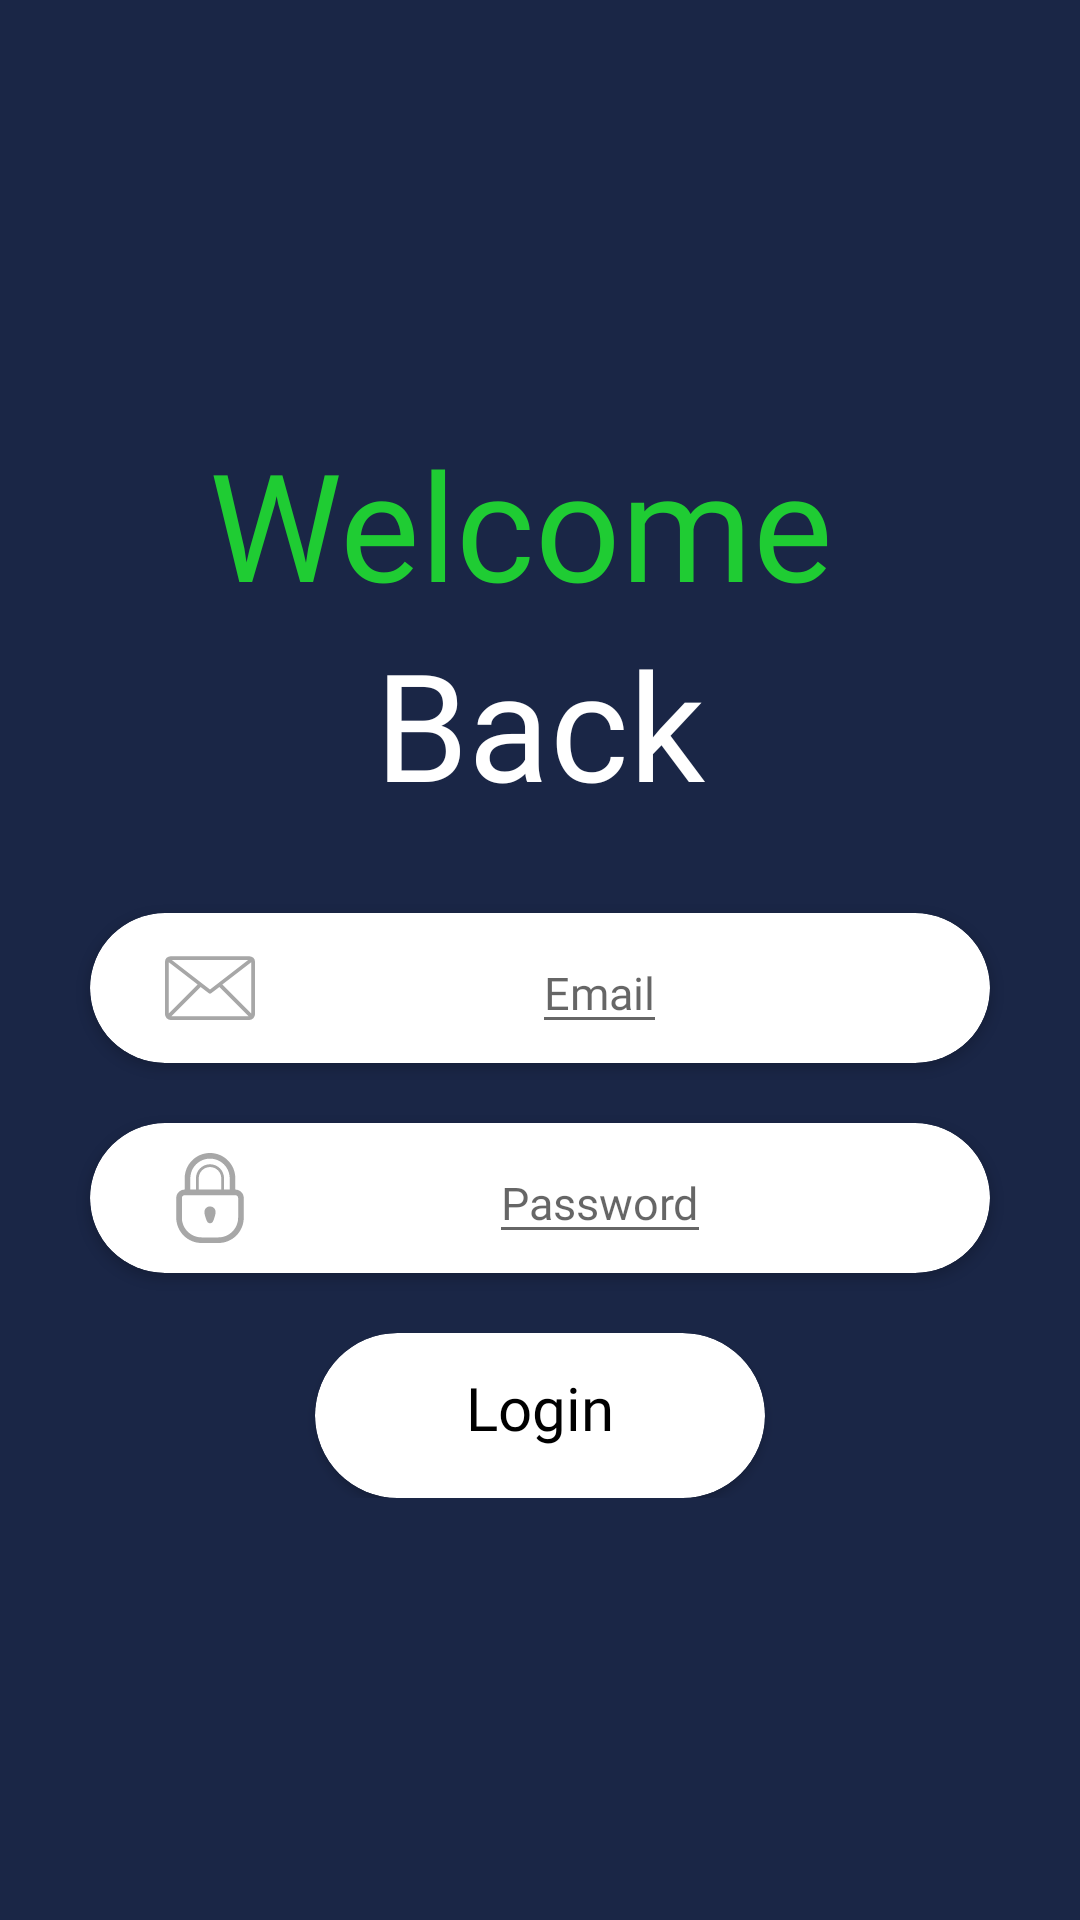

Reconstruct the res/layout file that produces this screen, plus the resources it refers to.
<!-- AndroidManifest.xml: application theme Theme.GS_peinture -->
<!-- res/layout/login_activity.xml -->
<?xml version="1.0" encoding="utf-8"?>
<androidx.constraintlayout.widget.ConstraintLayout xmlns:android="http://schemas.android.com/apk/res/android"
    xmlns:app="http://schemas.android.com/apk/res-auto"
    xmlns:tools="http://schemas.android.com/tools"
    android:layout_width="match_parent"
    android:layout_height="match_parent"
    tools:context=".LoginActivity"
    android:background="#1A2646 ">

    <LinearLayout
        android:layout_width="match_parent"
        android:layout_height="wrap_content"
        android:gravity="center"
        android:orientation="vertical"

        app:layout_constraintBottom_toBottomOf="parent"
        app:layout_constraintEnd_toEndOf="parent"
        app:layout_constraintHorizontal_bias="1.0"

        app:layout_constraintStart_toStartOf="parent"
        app:layout_constraintTop_toTopOf="parent">

        <TextView
            android:layout_width="wrap_content"
            android:layout_height="wrap_content"
            android:fontFamily="@font/bariol_bold"
            android:text="Welcome "

            android:textColor="@color/green"
            android:textSize="50dp" />

        <TextView
            android:layout_width="wrap_content"
            android:layout_height="wrap_content"
            android:fontFamily="@font/bariol_bold"
            android:text="Back"
            android:textColor="@color/white"
            android:textSize="50dp" />


        <androidx.cardview.widget.CardView
            android:layout_width="300dp"
            android:layout_height="50dp"
            android:layout_gravity="center"
            android:layout_marginTop="30dp"
            android:clickable="true"

            android:elevation="500dp"
            android:isScrollContainer="true"
            app:cardCornerRadius="50dp"
            app:layout_constraintEnd_toEndOf="parent"
            app:layout_constraintStart_toStartOf="parent">

            <EditText
                android:id="@+id/Email"
                android:layout_width="wrap_content"
                android:layout_height="wrap_content"
                android:layout_gravity="center"
                android:layout_marginStart="20dp"
                android:clickable="true"
                android:fontFamily="@font/roboto_medium"
                android:ellipsize="end"
                android:maxLines="1"
                android:hint="Email"
                android:inputType="textEmailAddress"
                android:textColor="#818181"
                android:textSize="15sp" />

            <ImageView
                android:id="@+id/imageVgfiew4"
                android:layout_width="wrap_content"
                android:layout_height="wrap_content"
                android:layout_gravity="center|start"
                android:layout_marginStart="25dp"
                android:src="@drawable/ic_email_web_essential_icon" />
        </androidx.cardview.widget.CardView>

        <androidx.cardview.widget.CardView
            android:layout_width="300dp"
            android:layout_height="50dp"
            android:layout_gravity="center"
            android:layout_marginTop="20dp"
            android:clickable="true"

            android:elevation="500dp"
            android:isScrollContainer="true"
            app:cardCornerRadius="50dp"
            app:layout_constraintEnd_toEndOf="parent"
            app:layout_constraintStart_toStartOf="parent">

            <EditText
                android:id="@+id/Password"
                android:layout_width="wrap_content"
                android:layout_height="wrap_content"
                android:layout_gravity="center"
                android:layout_marginStart="20dp"
                android:clickable="true"
                android:fontFamily="@font/roboto_medium"
                android:hint="Password"
                android:inputType="textPassword"
                android:textColor="#818181"
                android:textSize="15sp" />

            <ImageView
                android:id="@+id/imageVgfiew4"
                android:layout_width="wrap_content"
                android:layout_height="wrap_content"
                android:layout_gravity="center|start"
                android:layout_marginStart="25dp"
                android:src="@drawable/ic_lock_unlock_password_secure_security_icon" />
        </androidx.cardview.widget.CardView>

        <androidx.cardview.widget.CardView
            android:id="@+id/Login"
            android:layout_marginTop="20dp"
            android:layout_width="wrap_content"
            android:layout_height="wrap_content"
            android:layout_gravity="center"
            android:backgroundTint="@color/white"
            android:elevation="150dp"
            android:isScrollContainer="true"
            app:cardCornerRadius="50dp"
            app:layout_constraintEnd_toEndOf="parent"
            app:layout_constraintStart_toStartOf="parent">

        <TextView
            android:id="@+id/ghj"
            android:layout_width="150dp"
            android:layout_height="40dp"
            android:layout_marginBottom="10dp"
            android:fontFamily="@font/roboto_medium"
            android:gravity="center"
            android:layout_marginTop="5dp"
            android:text="Login"
            android:textColor="#000000"
            android:textSize="20dp" />
        </androidx.cardview.widget.CardView>


    </LinearLayout>


</androidx.constraintlayout.widget.ConstraintLayout>
<!-- resources referenced by this layout -->
<resources>
  <color name="green">#1FCC33</color>
  <color name="white">#FFFFFFFF</color>
  <!-- drawable ic_email_web_essential_icon (drawable) -->
  <vector xmlns:android="http://schemas.android.com/apk/res/android"
      android:width="30dp"
      android:height="30dp"
      android:viewportWidth="48"
      android:viewportHeight="48">
    <path
        android:fillColor="#A7A7A7"
        android:pathData="M45,7L3,7a3,3 0,0 0,-3 3L0,38a3,3 0,0 0,3 3L45,41a3,3 0,0 0,3 -3L48,10A3,3 0,0 0,45 7ZM44.36,9L24,24.74 3.64,9ZM2,37.59L2,10.26L17.41,22.17ZM3.41,39 L19,23.41l4.38,3.39a1,1 0,0 0,1.22 0L29,23.41 44.59,39ZM46,37.59 L30.59,22.17 46,10.26Z"/>
  </vector>
  <!-- drawable ic_lock_unlock_password_secure_security_icon (drawable) -->
  <vector xmlns:android="http://schemas.android.com/apk/res/android"
      android:width="30dp"
      android:height="30dp"
      android:viewportWidth="32"
      android:viewportHeight="32">
    <path
        android:pathData="M25,13V9c0,-4.971 -4.029,-9 -9,-9c-4.971,0 -9,4.029 -9,9v4c-1.657,0 -3,1.343 -3,3v3v1v2v1c0,4.971 4.029,9 9,9h6c4.971,0 9,-4.029 9,-9v-1v-2v-1v-3C28,14.342 26.656,13 25,13zM9,9c0,-3.866 3.134,-7 7,-7c3.866,0 7,3.134 7,7v4h-2V9.002c0,-2.762 -2.238,-5 -5,-5c-2.762,0 -5,2.238 -5,5V13H9V9zM20,9v0.003V13h-8V9.002V9c0,-2.209 1.791,-4 4,-4C18.209,5 20,6.791 20,9zM26,19v1v2v1c0,3.859 -3.141,7 -7,7h-6c-3.859,0 -7,-3.141 -7,-7v-1v-2v-1v-3c0,-0.552 0.448,-1 1,-1c0.667,0 1.333,0 2,0h14c0.666,0 1.332,0 2,0c0.551,0 1,0.448 1,1V19z"
        android:fillColor="#A7A7A7"/>
    <path
        android:pathData="M16,19c-1.104,0 -2,0.895 -2,2c0,0.607 0.333,1.76 0.667,2.672c0.272,0.742 0.614,1.326 1.333,1.326c0.782,0 1.061,-0.578 1.334,-1.316C17.672,22.768 18,21.609 18,21C18,19.895 17.104,19 16,19z"
        android:fillColor="#A7A7A7"/>
  </vector>
  <style name="Theme.GS_peinture" parent="Theme.MaterialComponents.DayNight.DarkActionBar.Bridge">
          
          <item name="colorPrimary">@color/blue</item>
          <item name="colorPrimaryVariant">@color/purple_700</item>
          <item name="colorOnPrimary">@color/white</item>
          
          <item name="colorSecondary">@color/teal_200</item>
          <item name="colorSecondaryVariant">@color/teal_700</item>
          <item name="colorOnSecondary">@color/black</item>
          
          <item name="android:statusBarColor" tools:targetApi="l">?attr/colorPrimaryVariant</item>
          
      </style>
  <color name="blue">#1A2646 </color>
  <color name="purple_700">#FF3700B3</color>
  <color name="teal_200">#FF03DAC5</color>
  <color name="teal_700">#FF018786</color>
  <color name="black">#FF000000</color>
</resources>
